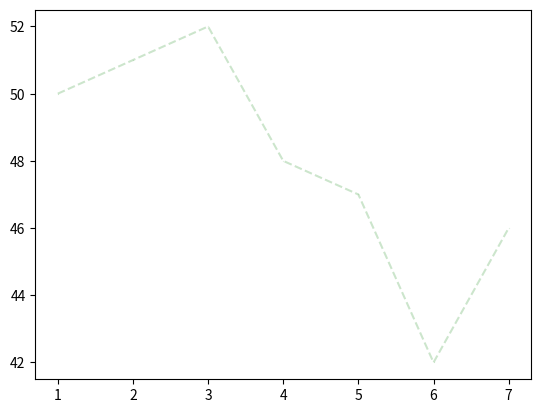

The script that saved this image:
import matplotlib.pyplot as plt
x=[1,2,3,4,5,6,7]
y=[50,51,52,48,47,42,46]

#plt.plot(x,y,'r+')  #It is "r+" shortcut which is representing red colour line wich '+' sign on the spot.
#plt.plot(x,y, color="red",linestyle=" ",marker="+")#For representing in full
#You can  also change the size of marker using "markersize"

plt.plot(x,y,color='green',linestyle='--',marker='+',markersize='0.2',alpha=0.2)#Using all the above thing

plt.show()